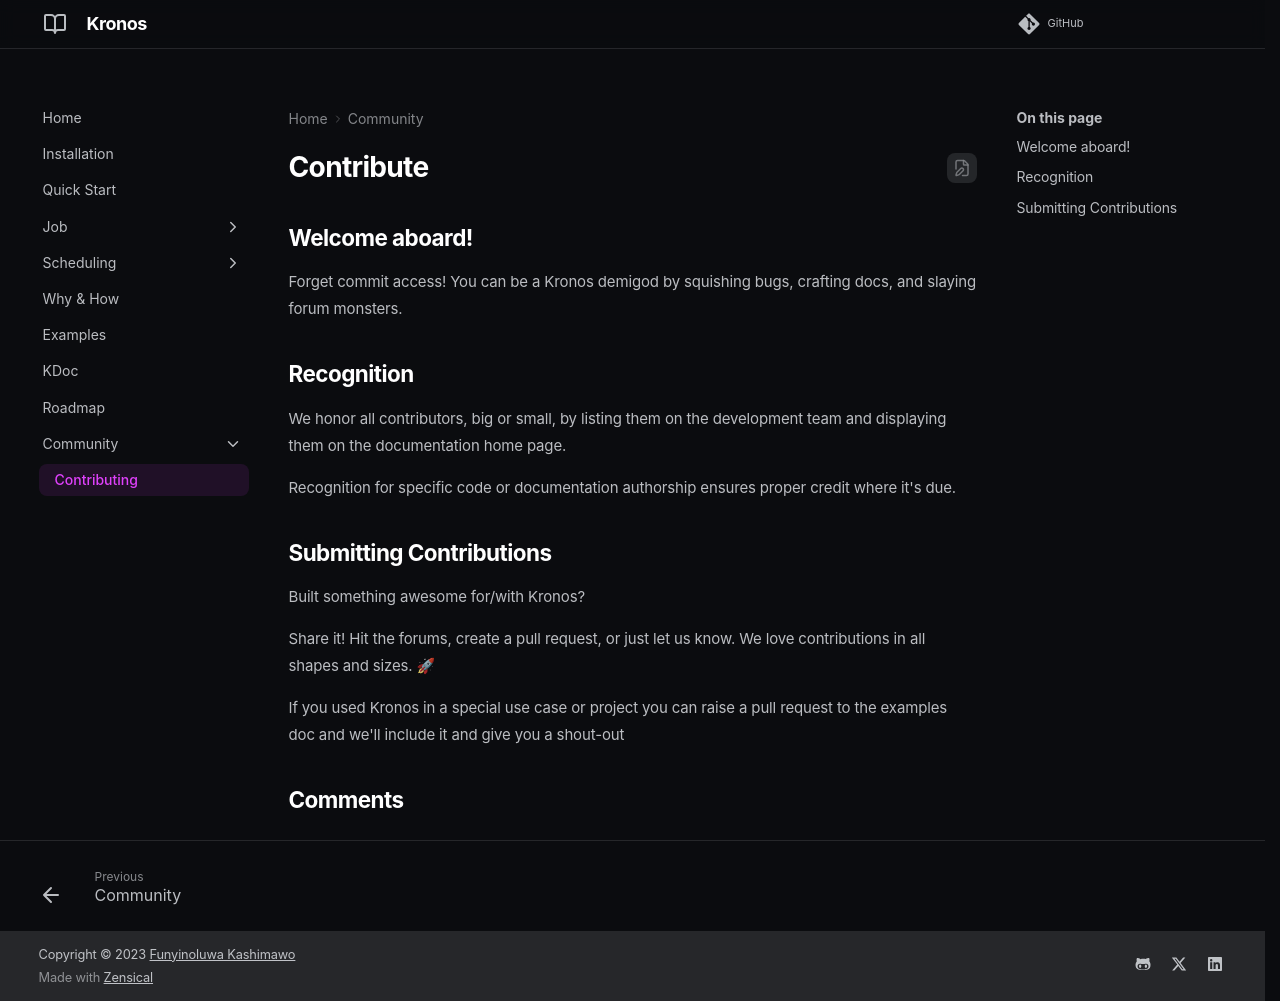

repository: funyin/Kronos · page: 0.0.9/community/contributing/index.html · generator: mkdocs

---
comments: true
---

# Contribute

## Welcome aboard!
Forget commit access! You can be a Kronos demigod by squishing bugs, crafting docs, and slaying forum monsters.

## Recognition
We honor all contributors, big or small, by listing them on the development team and displaying them on the documentation home page.

Recognition for specific code or documentation authorship ensures proper credit where it's due.

## Submitting Contributions
Built something awesome for/with Kronos?

Share it! Hit the forums, create a pull request, or just let us know. We love contributions in all shapes and sizes. 🚀

If you used Kronos in a special use case or project you can raise a pull request to the examples doc and we'll 
include it and give you a shout-out
